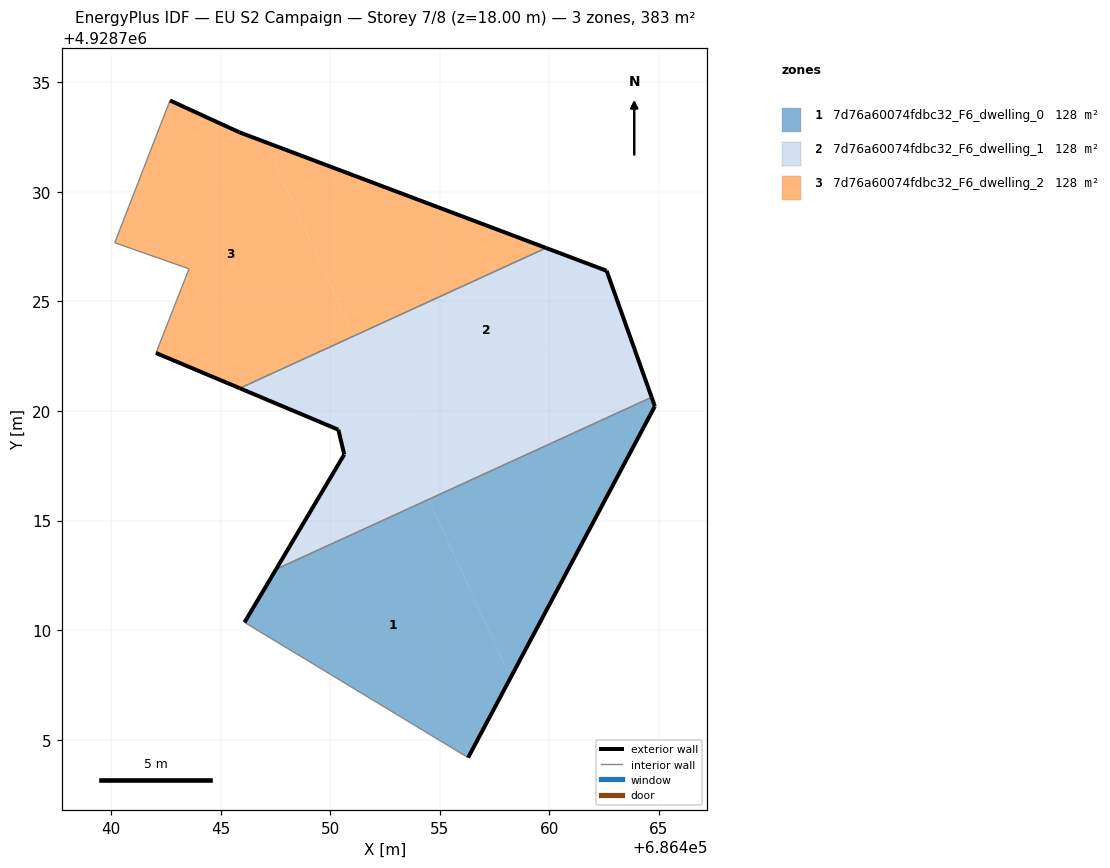
=== STOREY PLAN SPEC (per zone: floor XY polygon, exterior-wall plan segments, windows/doors) ===
zone 1: 7d76a60074fdbc32_F6_dwelling_0  (127.7 m²)
  floor: (686456.30, 4928704.19) (686458.23, 4928707.83) (686454.50, 4928715.97) (686447.53, 4928712.78) (686446.09, 4928710.36)
  floor: (686458.23, 4928707.83) (686464.81, 4928720.22) (686464.67, 4928720.63) (686454.50, 4928715.97)
  exterior wall: (686464.67, 4928720.63) – (686464.81, 4928720.22)  [0.4 m]
  exterior wall: (686464.81, 4928720.22) – (686456.30, 4928704.19)  [18.2 m]
  exterior wall: (686446.09, 4928710.36) – (686447.53, 4928712.78)  [2.8 m]
  interior walls: 2
zone 2: 7d76a60074fdbc32_F6_dwelling_1  (127.7 m²)
  floor: (686463.38, 4928724.24) (686462.61, 4928726.40) (686459.85, 4928727.44) (686451.09, 4928723.42) (686452.91, 4928719.45)
  floor: (686452.64, 4928720.02) (686451.09, 4928723.42) (686445.88, 4928721.04) (686450.38, 4928719.15) (686450.41, 4928719.00)
  floor: (686454.50, 4928715.97) (686452.64, 4928720.02) (686450.41, 4928719.00) (686450.65, 4928718.02) (686447.53, 4928712.78)
  floor: (686464.67, 4928720.63) (686463.38, 4928724.24) (686452.91, 4928719.45) (686454.50, 4928715.97)
  exterior wall: (686450.65, 4928718.02) – (686450.38, 4928719.15)  [1.2 m]
  exterior wall: (686450.38, 4928719.15) – (686445.88, 4928721.04)  [4.9 m]
  exterior wall: (686459.85, 4928727.44) – (686462.61, 4928726.40)  [3.0 m]
  exterior wall: (686462.61, 4928726.40) – (686464.67, 4928720.63)  [6.1 m]
  exterior wall: (686447.53, 4928712.78) – (686450.65, 4928718.02)  [6.1 m]
  interior walls: 2
zone 3: 7d76a60074fdbc32_F6_dwelling_2  (127.7 m²)
  floor: (686451.09, 4928723.42) (686447.03, 4928732.27) (686445.85, 4928732.72) (686442.69, 4928734.17) (686440.18, 4928727.68) (686443.56, 4928726.49) (686442.06, 4928722.65) (686445.88, 4928721.04)
  floor: (686459.85, 4928727.44) (686447.03, 4928732.27) (686451.09, 4928723.42)
  exterior wall: (686442.69, 4928734.17) – (686445.85, 4928732.72)  [3.5 m]
  exterior wall: (686445.85, 4928732.72) – (686459.85, 4928727.44)  [15.0 m]
  exterior wall: (686445.88, 4928721.04) – (686442.06, 4928722.65)  [4.1 m]
  interior walls: 4

=== DERIVED (storey summary) ===
Building: EU S2 Campaign
Storey: 7 of 8  (floor level z = 18.00 m)
Storey gross floor area: 383.1 m²
Zones on this storey: 3
  - 7d76a60074fdbc32_F6_dwelling_0: floor 127.7 m²; exterior wall 21.4 m (64.2 m²); WWR 0.0%
  - 7d76a60074fdbc32_F6_dwelling_1: floor 127.7 m²; exterior wall 21.2 m (63.6 m²); WWR 0.0%
  - 7d76a60074fdbc32_F6_dwelling_2: floor 127.7 m²; exterior wall 22.6 m (67.8 m²); WWR 0.0%
Zone adjacency (shared interzone walls):
  - 7d76a60074fdbc32_F6_dwelling_0 ↔ 7d76a60074fdbc32_F6_dwelling_1
  - 7d76a60074fdbc32_F6_dwelling_1 ↔ 7d76a60074fdbc32_F6_dwelling_2